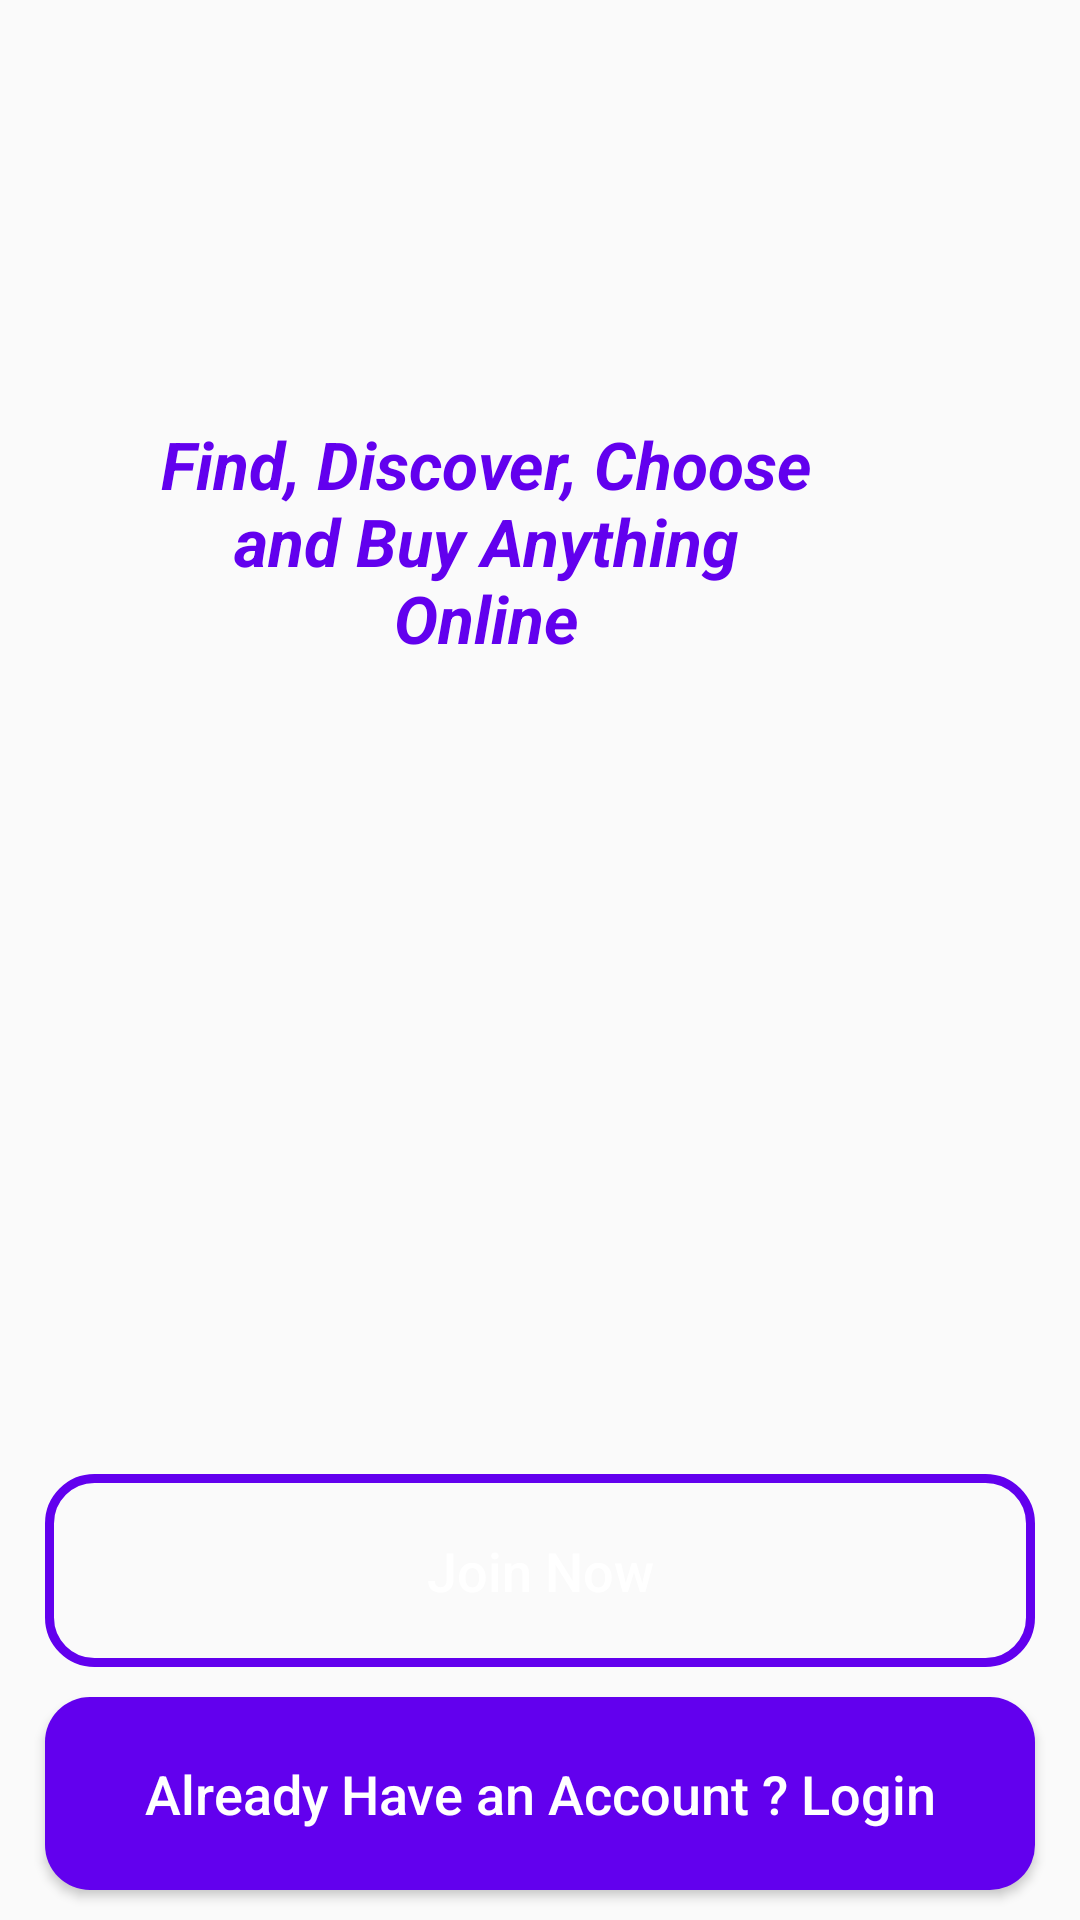

Layout XML and referenced resources for this Android screen:
<!-- AndroidManifest.xml: application theme Theme.MyShoppers -->
<!-- res/layout/activity_main.xml -->
<?xml version="1.0" encoding="utf-8"?>
<RelativeLayout
    xmlns:android="http://schemas.android.com/apk/res/android"
    xmlns:app="http://schemas.android.com/apk/res-auto"
    xmlns:tools="http://schemas.android.com/tools"
    android:layout_width="match_parent"
    android:layout_height="match_parent"
    android:background="@drawable/welcome"
    tools:context=".MainActivity">

    <ImageView
        android:id="@+id/app_logo"
        android:layout_width="300dp"
        android:layout_height="100dp"
        android:layout_centerHorizontal="true"
        android:layout_marginTop="60dp"
        android:src="@drawable/applogo"/>

    <TextView
        android:id="@+id/app_slogan"
        android:layout_width="220dp"
        android:layout_height="wrap_content"
        android:layout_alignParentEnd="true"
        android:layout_alignParentTop="true"
        android:layout_marginEnd="88dp"
        android:layout_marginTop="140dp"
        android:text="Find, Discover, Choose and Buy Anything Online"
        android:textAlignment="center"
        android:textColor="@color/purple_500"
        android:textSize="22sp"
        android:textStyle="bold|italic"/>


    <Button
        android:id="@+id/main_login_btn"
        android:layout_width="match_parent"
        android:layout_height="wrap_content"
        android:layout_alignParentBottom="true"
        android:layout_alignParentStart="true"
        android:layout_marginBottom="10dp"
        android:layout_marginLeft="15dp"
        android:layout_marginRight="15dp"
        android:background="@drawable/buttons"
        android:padding="20dp"
        android:textAllCaps="false"
        android:textSize="18sp"
        android:text="Already Have an Account ? Login"
        android:textColor="@color/white"/>

    <Button
        android:id="@+id/main_join_now_btn"
        android:layout_width="match_parent"
        android:layout_height="wrap_content"
         android:layout_above="@+id/main_login_btn"
        android:layout_marginBottom="10dp"
        android:layout_marginLeft="15dp"
        android:layout_marginRight="15dp"
        android:background="@drawable/input_design"
        android:padding="20dp"
        android:textAllCaps="false"
        android:textSize="18sp"
        android:text="Join Now"
        android:textColor="@color/white"/>
</RelativeLayout>
<!-- resources referenced by this layout -->
<resources>
  <!-- drawable buttons (drawable) -->
  <?xml version="1.0" encoding="utf-8"?>
  <shape xmlns:android="http://schemas.android.com/apk/res/android">
  
      <solid
          android:color="@color/purple_500">
  
      </solid>
  
      <corners
          android:radius="15dp">
  
      </corners>
  </shape>
  <!-- drawable input_design (drawable) -->
  <?xml version="1.0" encoding="utf-8"?>
  <shape xmlns:android="http://schemas.android.com/apk/res/android">
  
      <stroke
          android:color="@color/purple_500"
          android:width="3dp">
      </stroke>
  
      <corners
          android:radius="15dp">
      </corners>
  </shape>
  <style name="Theme.MyShoppers" parent="Theme.AppCompat.Light.NoActionBar">
          
          <item name="colorPrimary">@color/purple_500</item>
          <item name="colorPrimaryVariant">@color/purple_700</item>
          <item name="colorOnPrimary">@color/white</item>
          
          <item name="colorSecondary">@color/teal_200</item>
          <item name="colorSecondaryVariant">@color/teal_700</item>
          <item name="colorOnSecondary">@color/black</item>
          
          <item name="android:statusBarColor" tools:targetApi="l">?attr/colorPrimaryVariant</item>
          
      </style>
  <!-- not gathered from this repository: default colours our renderer supplied (Android Studio template values) -->
  <color name="purple_500">#FF6200EE</color>
  <color name="purple_700">#FF3700B3</color>
  <color name="teal_200">#FF03DAC5</color>
  <color name="teal_700">#FF018786</color>
  <color name="black">#FF000000</color>
  <color name="white">#FFFFFFFF</color>
</resources>
